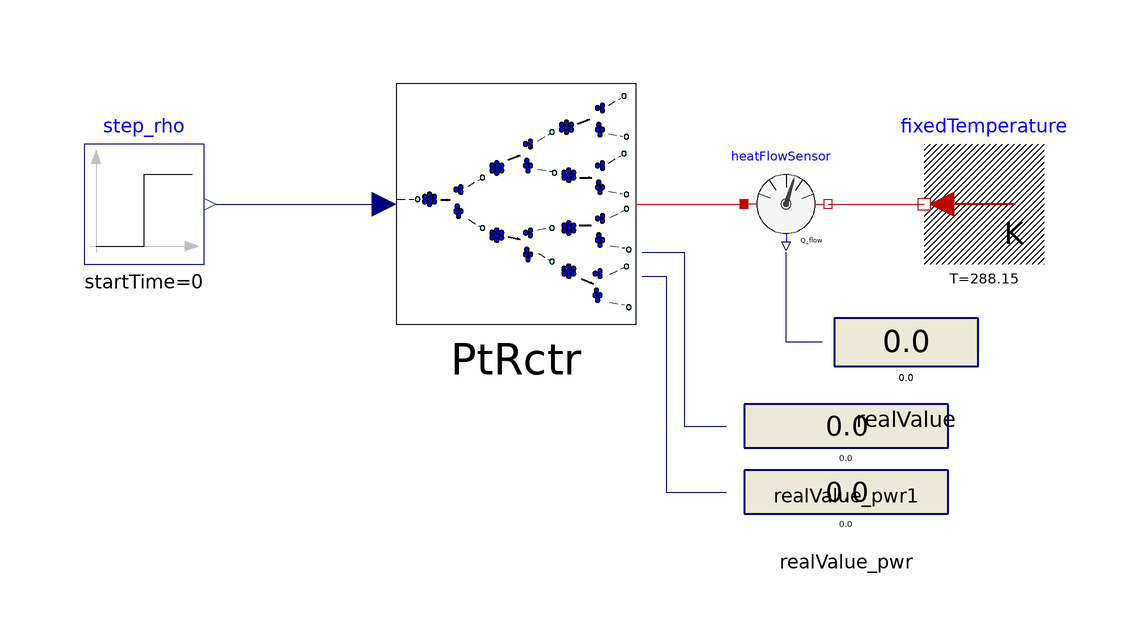

The component connection diagram of the Modelica model below, drawn from its own Placement and Line annotations.

model Expl_KineticReactorPromptNeutron_v01
  extends Modelica.Icons.Example;
  Components.KineticReactor_PromptNeutron_00 PtRctr(use_HeatTransfer = true, switchInit_derDenNneu = NuclearSystem.Types.Switches.switch_initialization.Free) annotation(
    Placement(transformation(origin = {0, 18}, extent = {{-20, -20}, {20, 20}})));
  Modelica.Blocks.Interaction.Show.RealValue realValue_pwr(significantDigits = 4) annotation(
    Placement(transformation(origin = {55, -30}, extent = {{-17, -9}, {17, 9}})));
  Modelica.Blocks.Interaction.Show.RealValue realValue_pwr1(significantDigits = 4) annotation(
    Placement(transformation(origin = {55, -19}, extent = {{-17, -9}, {17, 9}})));
  Modelica.Blocks.Sources.Step step_rho(height = 0, offset = 1.2, startTime = 0) annotation(
    Placement(transformation(origin = {-62, 18}, extent = {{-10, -10}, {10, 10}})));
  Modelica.Thermal.HeatTransfer.Sources.FixedTemperature fixedTemperature(T = 288.15) annotation(
    Placement(transformation(origin = {78, 18}, extent = {{10, -10}, {-10, 10}})));
  Modelica.Blocks.Interaction.Show.RealValue realValue(significantDigits = 4) annotation(
    Placement(transformation(origin = {65, -5}, extent = {{-12, -10}, {12, 10}})));
  Modelica.Thermal.HeatTransfer.Sensors.HeatFlowSensor heatFlowSensor annotation(
    Placement(transformation(origin = {45, 18}, extent = {{-7, -7}, {7, 7}})));
equation
  connect(PtRctr.y_pwrRel0, realValue_pwr.numberPort) annotation(
    Line(points = {{21, 6}, {25, 6}, {25, -30}, {35, -30}}, color = {0, 0, 127}));
  connect(PtRctr.y_pwr, realValue_pwr1.numberPort) annotation(
    Line(points = {{21, 10}, {28, 10}, {28, -19}, {35, -19}}, color = {0, 0, 127}));
  connect(PtRctr.heatPort, heatFlowSensor.port_a) annotation(
    Line(points = {{20, 18}, {38, 18}}, color = {191, 0, 0}));
  connect(heatFlowSensor.port_b, fixedTemperature.port) annotation(
    Line(points = {{52, 18}, {68, 18}}, color = {191, 0, 0}));
  connect(realValue.numberPort, heatFlowSensor.Q_flow) annotation(
    Line(points = {{51, -5}, {45, -5}, {45, 10}}, color = {0, 0, 127}));
  connect(step_rho.y, PtRctr.u_rho) annotation(
    Line(points = {{-50, 18}, {-22, 18}}, color = {0, 0, 127}));
  annotation(
    experiment(StartTime = 0, StopTime = 1e-03, Tolerance = 1e-06, Interval = 1e-07));
end Expl_KineticReactorPromptNeutron_v01;